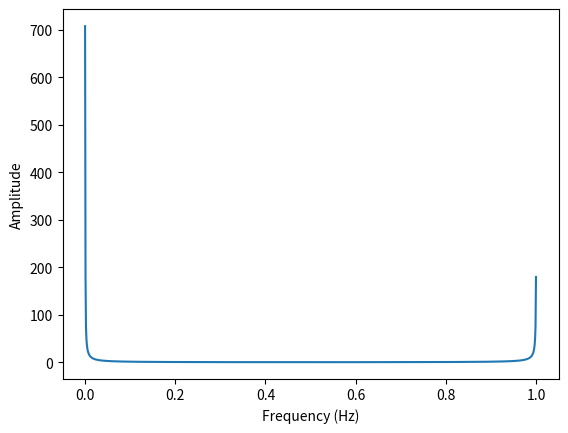

Source code (Python):
import numpy as np
import matplotlib.pyplot as plt

# 这个是我按照公式写的dft
def my_dft(x):
    N = len(x)
    result = [0] * N
    for k in range(N):
        # 下面就是小n序列
        tmp=np.array(range(N))
        # 下面就是(-j * 2pi * k * n/N)
        tmp = tmp * (-1j) * 2 * np.pi * k * (1 / N)
        tmp = np.exp(tmp)
        result[k] = sum(tmp * x)
    return result

t = np.linspace(0, 1, 1000)
x = np.sin(2*t)
X = np.fft.fft(x)
Y = my_dft(x)

for i in range(len(X)):
    ele1 = X[i]
    ele2 = Y[i]
    if (np.abs(ele1 - ele2) > 0.000001):
        print(ele1)
        print("my_dft 和 np.fft.fft的结果不一样")

# X是一堆复数哦！记住啦！
#print(X)
# 计算序列 x 的频率范围
N = len(x)
# f是横坐标，为啥表示频率范围呢？
f = np.linspace(0, 1, N)

# 绘制序列 x 的频谱图
plt.plot(f, np.abs(X))
plt.xlabel('Frequency (Hz)')
# 下面这个是控制坐标轴范围，但是控制图像大小是哪个选项呢？
#plt.xlim(-1, 1000)
plt.ylabel('Amplitude')
plt.savefig('1.png')
#plt.show()



